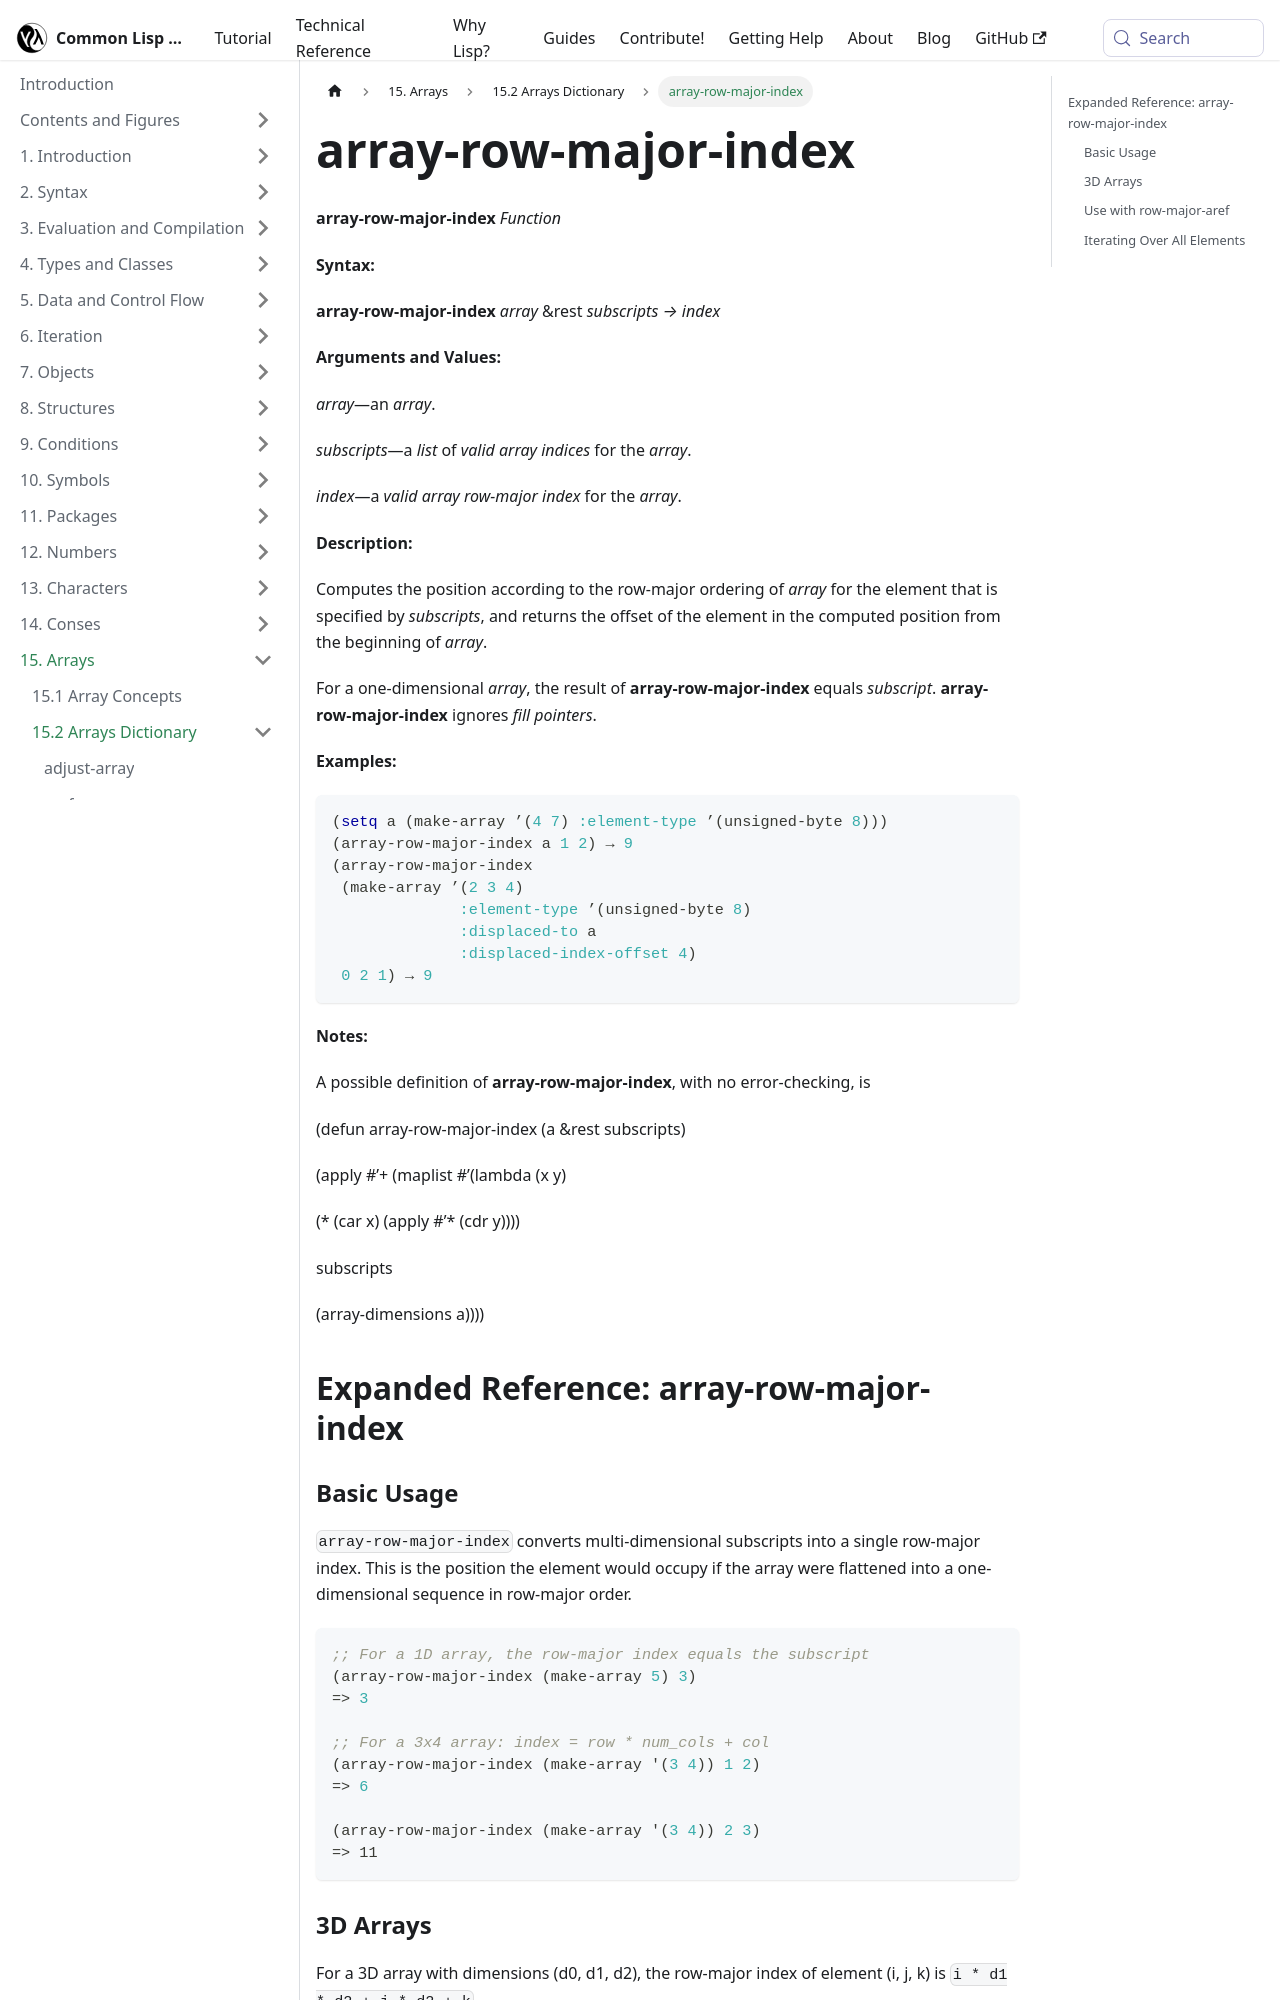

repository: lisp-docs/cl-language-reference · page: chap-15/bf-c-dictionary/array-row-major-index_function.html · generator: docusaurus

---
title: "array-row-major-index"
---

# array-row-major-index

import ArrayRowMajorIndexFunction from './_array-row-major-index_function.md';

<ArrayRowMajorIndexFunction />

## Expanded Reference: array-row-major-index

### Basic Usage

`array-row-major-index` converts multi-dimensional subscripts into a single row-major index. This is the position the element would occupy if the array were flattened into a one-dimensional sequence in row-major order.

```lisp
;; For a 1D array, the row-major index equals the subscript
(array-row-major-index (make-array 5) 3)
=> 3

;; For a 3x4 array: index = row * num_cols + col
(array-row-major-index (make-array '(3 4)) 1 2)
=> 6

(array-row-major-index (make-array '(3 4)) 2 3)
=> 11
```

### 3D Arrays

For a 3D array with dimensions (d0, d1, d2), the row-major index of element (i, j, k) is `i * d1 * d2 + j * d2 + k`.

```lisp
(array-row-major-index (make-array '(2 3 4)) 1 2 3)
=> 23

(array-row-major-index (make-array '(2 3 4)) 0 0 0)
=> 0
```
